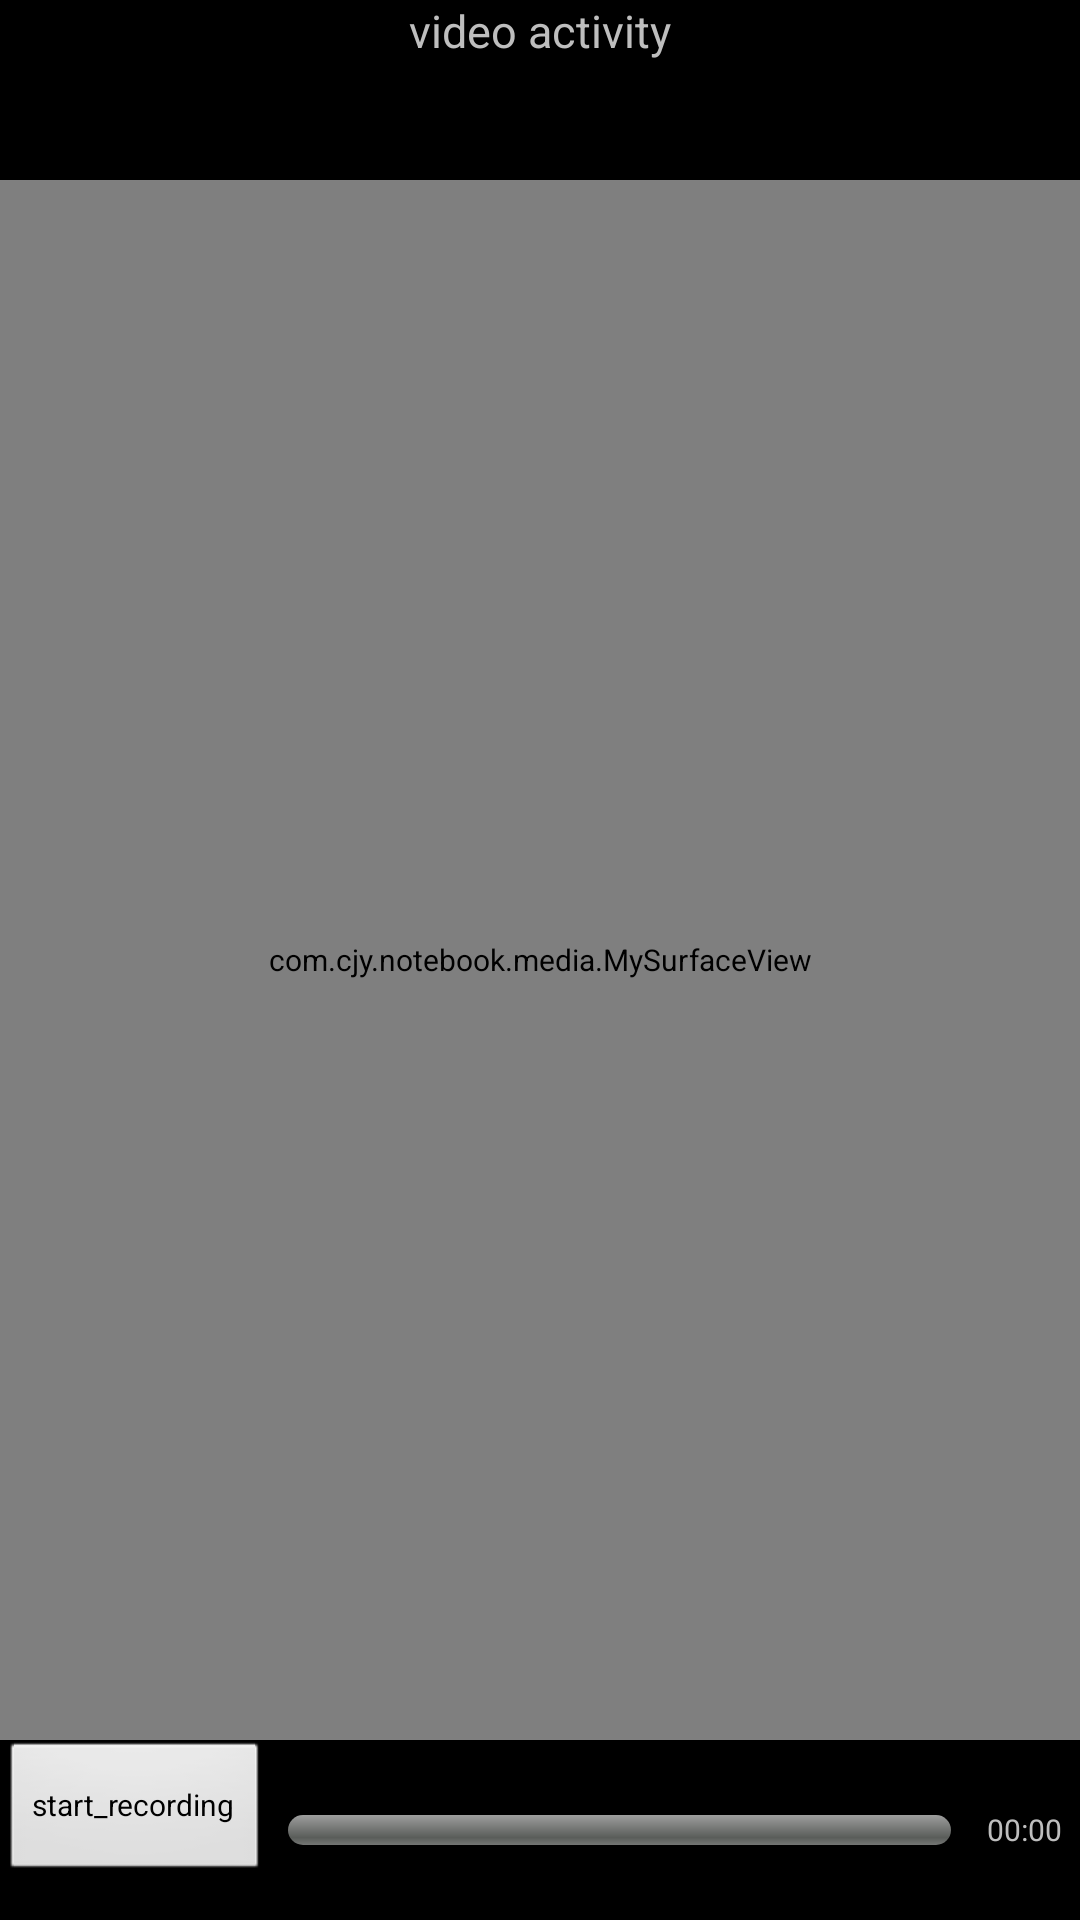

Android layout source for this screen:
<!-- AndroidManifest.xml: application theme ThemeActivityTranslate -->
<!-- res/layout/activity_video.xml -->
<?xml version="1.0" encoding="utf-8"?>
<LinearLayout xmlns:android="http://schemas.android.com/apk/res/android"
    android:layout_width="match_parent"
    android:layout_height="match_parent"
    android:orientation="vertical" >

    <LinearLayout
        android:layout_width="fill_parent"
        android:layout_height="@dimen/dimen60"
        android:orientation="horizontal" >

        <TextView
            android:id="@+id/tv"
            android:layout_width="fill_parent"
            android:layout_height="wrap_content"
            android:gravity="center"
            android:text="@string/video_activity"
            android:textSize="@dimen/dimen15" />
    </LinearLayout>

    <com.cjy.notebook.media.MySurfaceView
        android:id="@+id/surfaceview"
        android:layout_width="fill_parent"
        android:layout_height="0dp"
        android:layout_weight="1" >
    </com.cjy.notebook.media.MySurfaceView>

    <LinearLayout
        android:layout_width="fill_parent"
        android:layout_height="@dimen/dimen60"
        android:orientation="horizontal" >

        <Button
            android:id="@+id/start"
            android:layout_width="wrap_content"
            android:layout_height="wrap_content"
            android:text="@string/start_recording" />

        <ProgressBar
            android:id="@+id/progress"
            style="@android:style/Widget.ProgressBar.Horizontal"
            android:layout_width="0dp"
            android:layout_height="@dimen/dimen10"
            android:layout_gravity="center"
            android:layout_weight="1"
            android:layout_margin="@dimen/dimen6" />

        <TextView
            android:id="@+id/time"
            android:layout_width="wrap_content"
            android:layout_height="wrap_content"
            android:layout_gravity="center"
            android:layout_margin="@dimen/dimen6"
            android:text="00:00" />
    </LinearLayout>

</LinearLayout>
<!-- resources referenced by this layout -->
<resources>
  <dimen name="dimen10">10dp</dimen>
  <dimen name="dimen15">15dp</dimen>
  <dimen name="dimen6">6dp</dimen>
  <dimen name="dimen60">60dp</dimen>
  <string name="start_recording">start_recording</string>
  <string name="video_activity">video activity</string>
  <style name="ThemeActivityTranslate" mce_bogus="1" parent="android:Theme">
          <item name="android:windowAnimationStyle">@style/AnimationActivityTranslate</item>
          
          <item name="android:windowTitleSize">50dp</item>
          
          <item name="android:textSize">10sp</item>
          <item name="android:windowTitleBackgroundStyle">@drawable/title_bg</item>
      </style>
  <style name="AnimationActivityTranslate" mce_bogus="1" parent="@android:style/Animation.Activity">
          <item name="android:activityOpenEnterAnimation">@anim/translate_in</item>
          <item name="android:activityOpenExitAnimation">@anim/alpha_out</item>
          <item name="android:activityCloseEnterAnimation">@anim/alpha_in</item>
          <item name="android:activityCloseExitAnimation">@anim/translate_out</item>
      </style>
</resources>
